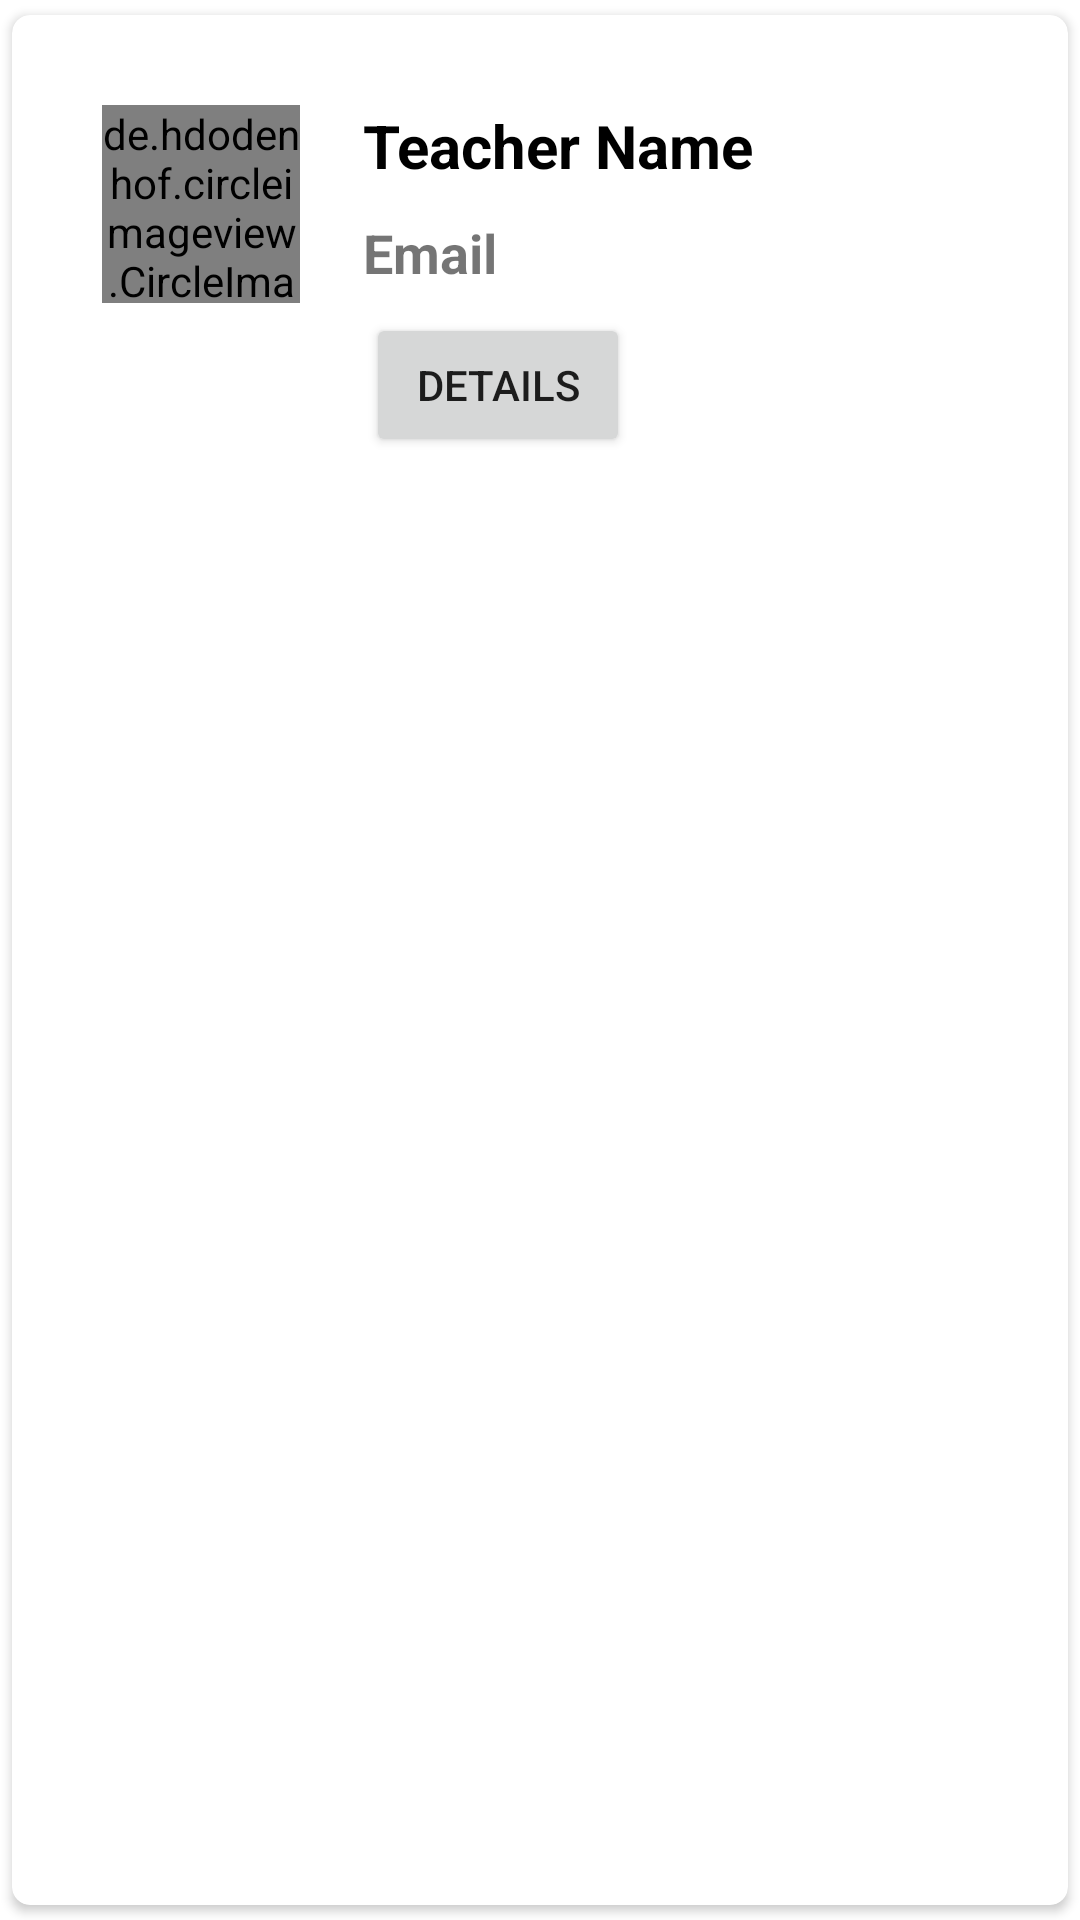

The Android layout XML behind this screen, and the referenced resources:
<!-- AndroidManifest.xml: application theme Theme.Diu_connect -->
<!-- res/layout/main_item.xml -->
<?xml version="1.0" encoding="utf-8"?>
<androidx.cardview.widget.CardView xmlns:android="http://schemas.android.com/apk/res/android"
    android:layout_width="match_parent"
    android:layout_height="wrap_content"
    xmlns:app="http://schemas.android.com/apk/res-auto"
    app:cardCornerRadius="6dp"
    android:elevation="6dp"
    app:cardUseCompatPadding="true"

    >

    <RelativeLayout
        android:layout_width="match_parent"
        android:layout_height="wrap_content"
        android:padding="30dp">

        <de.hdodenhof.circleimageview.CircleImageView
            android:id="@+id/img1"
            android:layout_width="66dp"
            android:layout_height="66dp"
            android:src="@drawable/ic_launcher_background"
            app:civ_border_color="@color/purple_700"
            app:civ_border_width="2dp" />

        <TextView
            android:id="@+id/nametext"
            android:layout_width="match_parent"
            android:layout_height="wrap_content"
            android:layout_marginLeft="21dp"
            android:layout_toRightOf="@+id/img1"
            android:text="Teacher Name"
            android:textColor="@color/black"
            android:textSize="20sp"
            android:textStyle="bold" />

        <TextView
            android:id="@+id/roletext"
            android:layout_width="match_parent"
            android:layout_height="wrap_content"
            android:layout_below="@+id/nametext"
            android:layout_marginLeft="21dp"
            android:layout_marginTop="10dp"
            android:layout_toRightOf="@+id/img1"
            android:text="Email"
            android:textSize="18sp"
            android:textStyle="bold" />

        <Button
            android:id="@+id/button"
            android:layout_width="wrap_content"
            android:layout_height="wrap_content"
            android:layout_below="@id/roletext"
            android:layout_marginLeft="22dp"
            android:layout_marginTop="8dp"
            android:layout_toRightOf="@+id/img1"
            android:text="Details" />


    </RelativeLayout>
</androidx.cardview.widget.CardView>
<!-- resources referenced by this layout -->
<resources>
  <style name="Theme.Diu_connect" parent="Theme.MaterialComponents.DayNight.DarkActionBar">
          
          <item name="colorPrimary">@color/purple_500</item>
          <item name="colorPrimaryVariant">@color/purple_700</item>
          <item name="colorOnPrimary">@color/white</item>
          
          <item name="colorSecondary">@color/teal_200</item>
          <item name="colorSecondaryVariant">@color/teal_700</item>
          <item name="colorOnSecondary">@color/black</item>
          
          <item name="android:statusBarColor" tools:targetApi="l">?attr/colorPrimaryVariant</item>
          
      </style>
  <!-- not gathered from this repository: default colours our renderer supplied (Android Studio template values) -->
  <color name="purple_500">#FF6200EE</color>
  <color name="purple_700">#FF3700B3</color>
  <color name="teal_200">#FF03DAC5</color>
  <color name="teal_700">#FF018786</color>
  <color name="black">#FF000000</color>
  <color name="white">#FFFFFFFF</color>
</resources>
